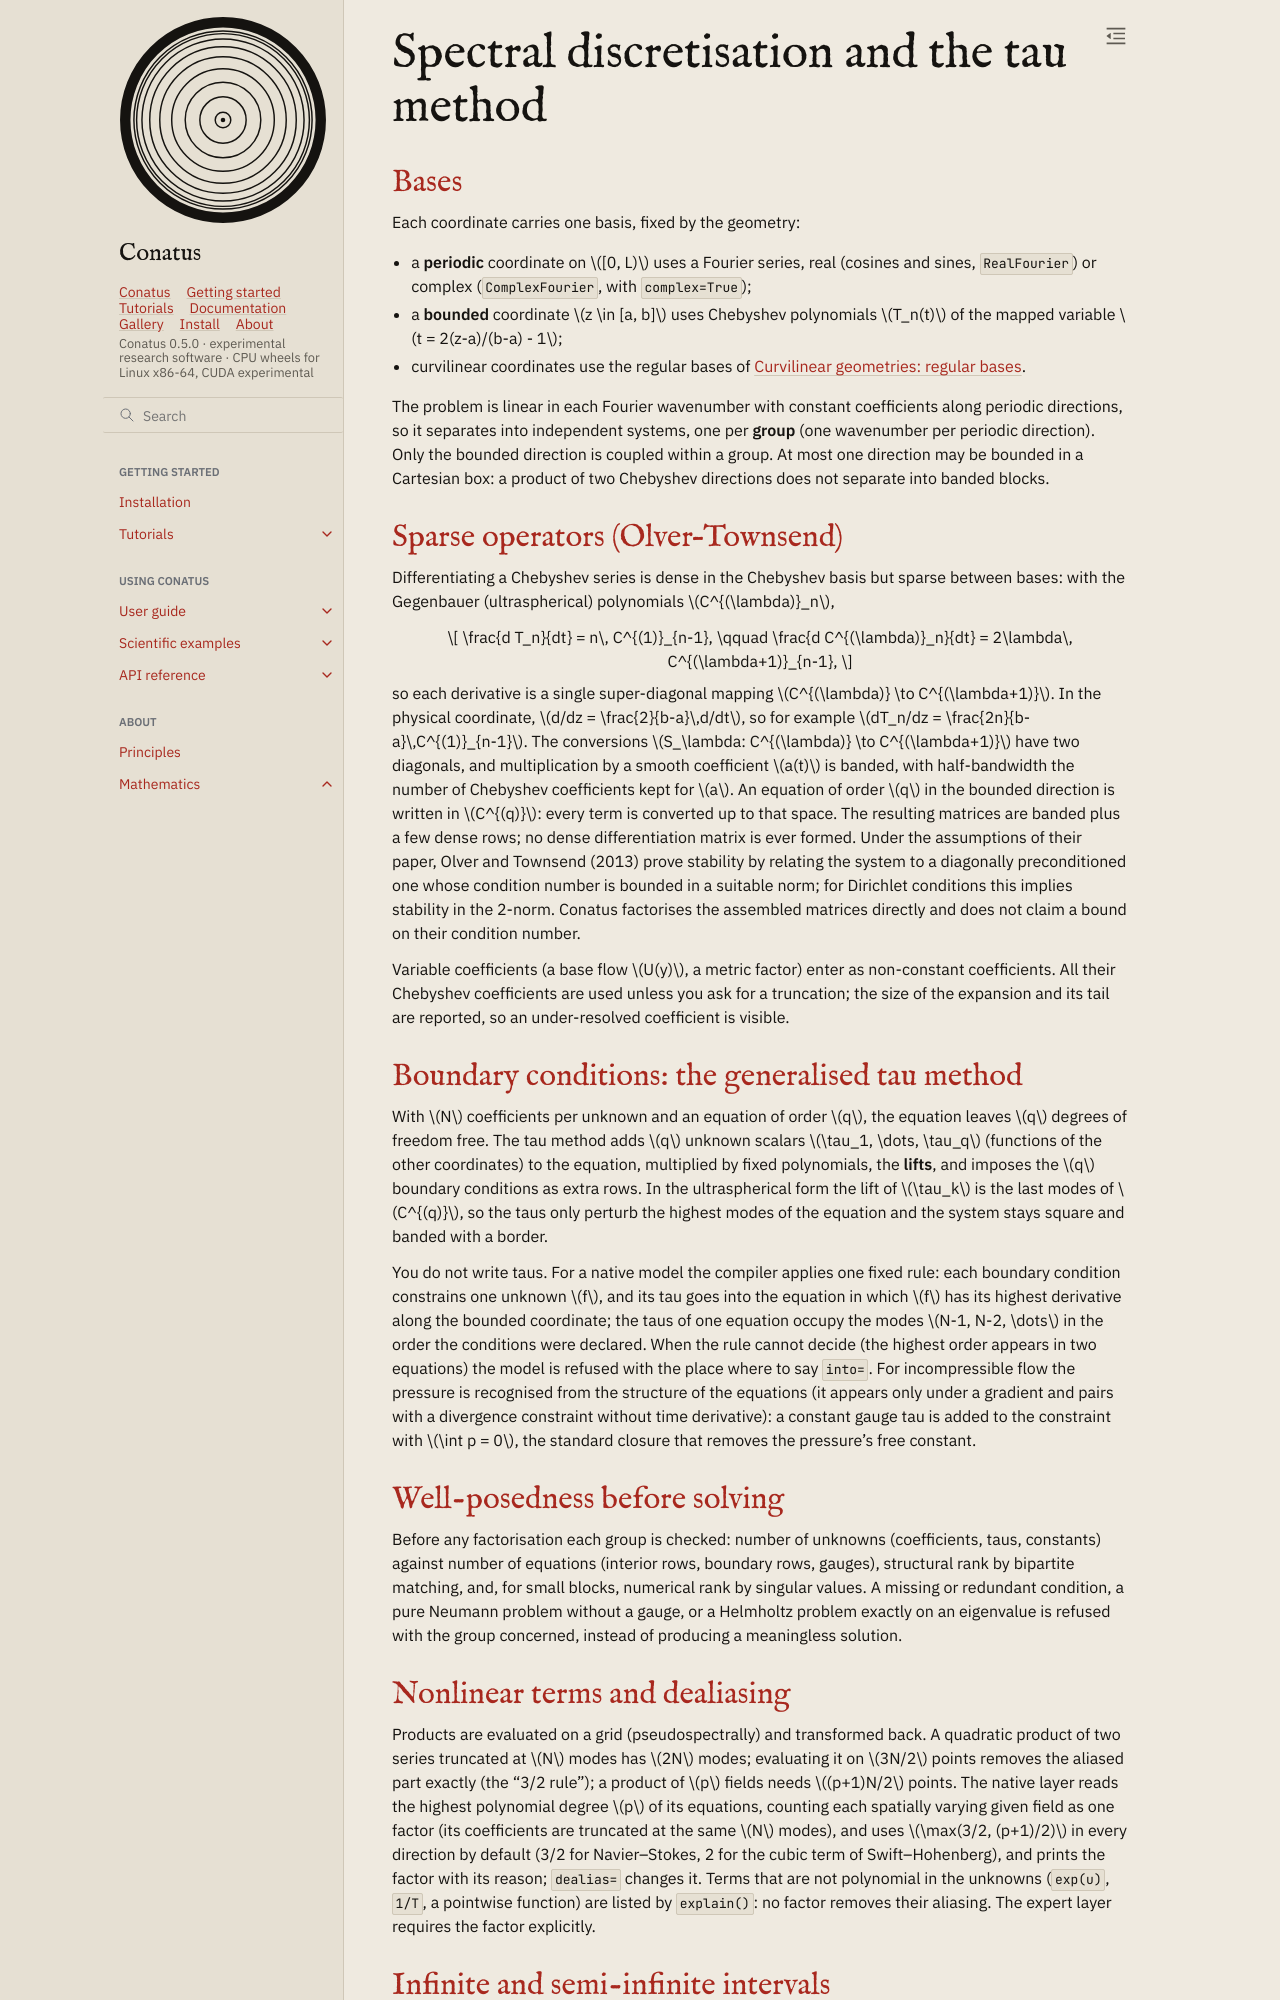

repository: rubendahan/conatus · page: docs/math/spectral.html · generator: sphinx

# Spectral discretisation and the tau method

## Bases

Each coordinate carries one basis, fixed by the geometry:

- a **periodic** coordinate on $[0, L)$ uses a Fourier series, real (cosines and sines,
  `RealFourier`) or complex (`ComplexFourier`, with `complex=True`);
- a **bounded** coordinate $z \in [a, b]$ uses Chebyshev polynomials $T_n(t)$ of the mapped
  variable $t = 2(z-a)/(b-a) - 1$;
- curvilinear coordinates use the regular bases of {doc}`curvilinear`.

The problem is linear in each Fourier wavenumber with constant coefficients along periodic
directions, so it separates into independent systems, one per **group** (one wavenumber per
periodic direction). Only the bounded direction is coupled within a group. At most one direction
may be bounded in a Cartesian box: a product of two Chebyshev directions does not separate into
banded blocks.

## Sparse operators (Olver–Townsend)

Differentiating a Chebyshev series is dense in the Chebyshev basis but sparse between bases: with
the Gegenbauer (ultraspherical) polynomials $C^{(\lambda)}_n$,

$$
\frac{d T_n}{dt} = n\, C^{(1)}_{n-1}, \qquad
\frac{d C^{(\lambda)}_n}{dt} = 2\lambda\, C^{(\lambda+1)}_{n-1},
$$

so each derivative is a single super-diagonal mapping $C^{(\lambda)} \to C^{(\lambda+1)}$. In the
physical coordinate, $d/dz = \frac{2}{b-a}\,d/dt$, so for example
$dT_n/dz = \frac{2n}{b-a}\,C^{(1)}_{n-1}$. The
conversions $S_\lambda: C^{(\lambda)} \to C^{(\lambda+1)}$ have two diagonals, and multiplication
by a smooth coefficient $a(t)$ is banded, with half-bandwidth the number of Chebyshev coefficients
kept for $a$. An equation of order $q$ in the bounded direction is written in $C^{(q)}$: every term
is converted up to that space. The resulting matrices are banded plus a few dense rows; no dense
differentiation matrix is ever formed. Under the assumptions of their paper, Olver and Townsend
(2013) prove stability by relating the system to a diagonally preconditioned one whose condition
number is bounded in a suitable norm; for Dirichlet conditions this implies stability in the
2-norm. Conatus factorises the assembled matrices directly and does not claim a bound on their
condition number.

Variable coefficients (a base flow $U(y)$, a metric factor) enter as non-constant coefficients.
All their Chebyshev coefficients are used unless you ask for a truncation; the size of the
expansion and its tail are reported, so an under-resolved coefficient is visible.

## Boundary conditions: the generalised tau method

With $N$ coefficients per unknown and an equation of order $q$, the equation leaves $q$ degrees of
freedom free. The tau method adds $q$ unknown scalars $\tau_1, \dots, \tau_q$ (functions of the
other coordinates) to the equation, multiplied by fixed polynomials, the **lifts**, and imposes the
$q$ boundary conditions as extra rows. In the ultraspherical form the lift of $\tau_k$ is the last
modes of $C^{(q)}$, so the taus only perturb the highest modes of the equation and the system stays
square and banded with a border.

You do not write taus. For a native model the compiler applies one fixed rule: each boundary
condition constrains one unknown $f$, and its tau goes into the equation in which $f$ has its
highest derivative along the bounded coordinate; the taus of one equation occupy the modes
$N-1, N-2, \dots$ in the order the conditions were declared. When the rule cannot decide (the
highest order appears in two equations) the model is refused with the place where to say
`into=`. For incompressible flow the pressure is recognised from the structure of the equations
(it appears only under a gradient and pairs with a divergence constraint without time derivative):
a constant gauge tau is added to the constraint with $\int p = 0$, the standard closure that removes
the pressure's free constant.

## Well-posedness before solving

Before any factorisation each group is checked: number of unknowns (coefficients, taus, constants)
against number of equations (interior rows, boundary rows, gauges), structural rank by bipartite
matching, and, for small blocks, numerical rank by singular values. A missing or redundant
condition, a pure Neumann problem without a gauge, or a Helmholtz problem exactly on an eigenvalue
is refused with the group concerned, instead of producing a meaningless solution.
